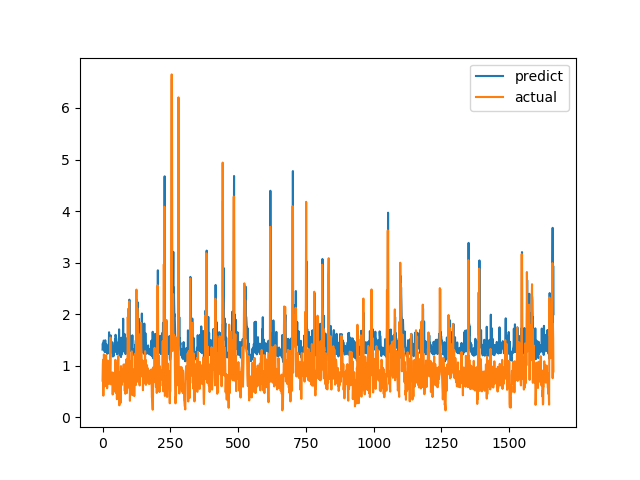

The file beside this chart, header and first rows:
predict, actual
1.313, 0.7094
1.43, 1.015
1.34, 1.116
1.361, 0.4183
1.487, 1.002
1.48, 1.219
1.43, 1.143
1.367, 0.6528
1.266, 0.6747
1.328, 0.601
1.493, 0.6695
1.299, 0.6538
1.268, 0.7814
1.301, 1.206
1.417, 0.8469
1.32, 0.8286
1.344, 0.6482
1.318, 0.5624
1.232, 0.7183
1.279, 1.1
1.377, 0.9542
1.324, 0.729
1.313, 0.6694
1.322, 0.8631
1.649, 0.6465
1.24, 0.8223
1.306, 0.9236
1.339, 0.8301
1.326, 1.067
1.369, 1.546
1.589, 0.6827
1.295, 0.6386
1.346, 0.6464
1.338, 0.6881
1.263, 0.7274
1.252, 0.65
1.455, 0.8694
1.369, 0.4409
1.178, 0.4519
1.245, 0.7575
1.245, 0.4952
1.189, 0.6851
1.194, 0.7244
1.282, 0.8654
1.29, 0.74
1.295, 0.8071
1.515, 0.8204
1.27, 1.114
1.6, 1.109
1.547, 0.4751
1.538, 1.039
1.463, 0.9458
1.331, 0.7878
1.327, 0.3505
1.219, 0.9368
1.394, 0.9868
1.345, 0.647
1.305, 1.03
1.343, 1.187
1.458, 0.9329
... 1,604 more rows
